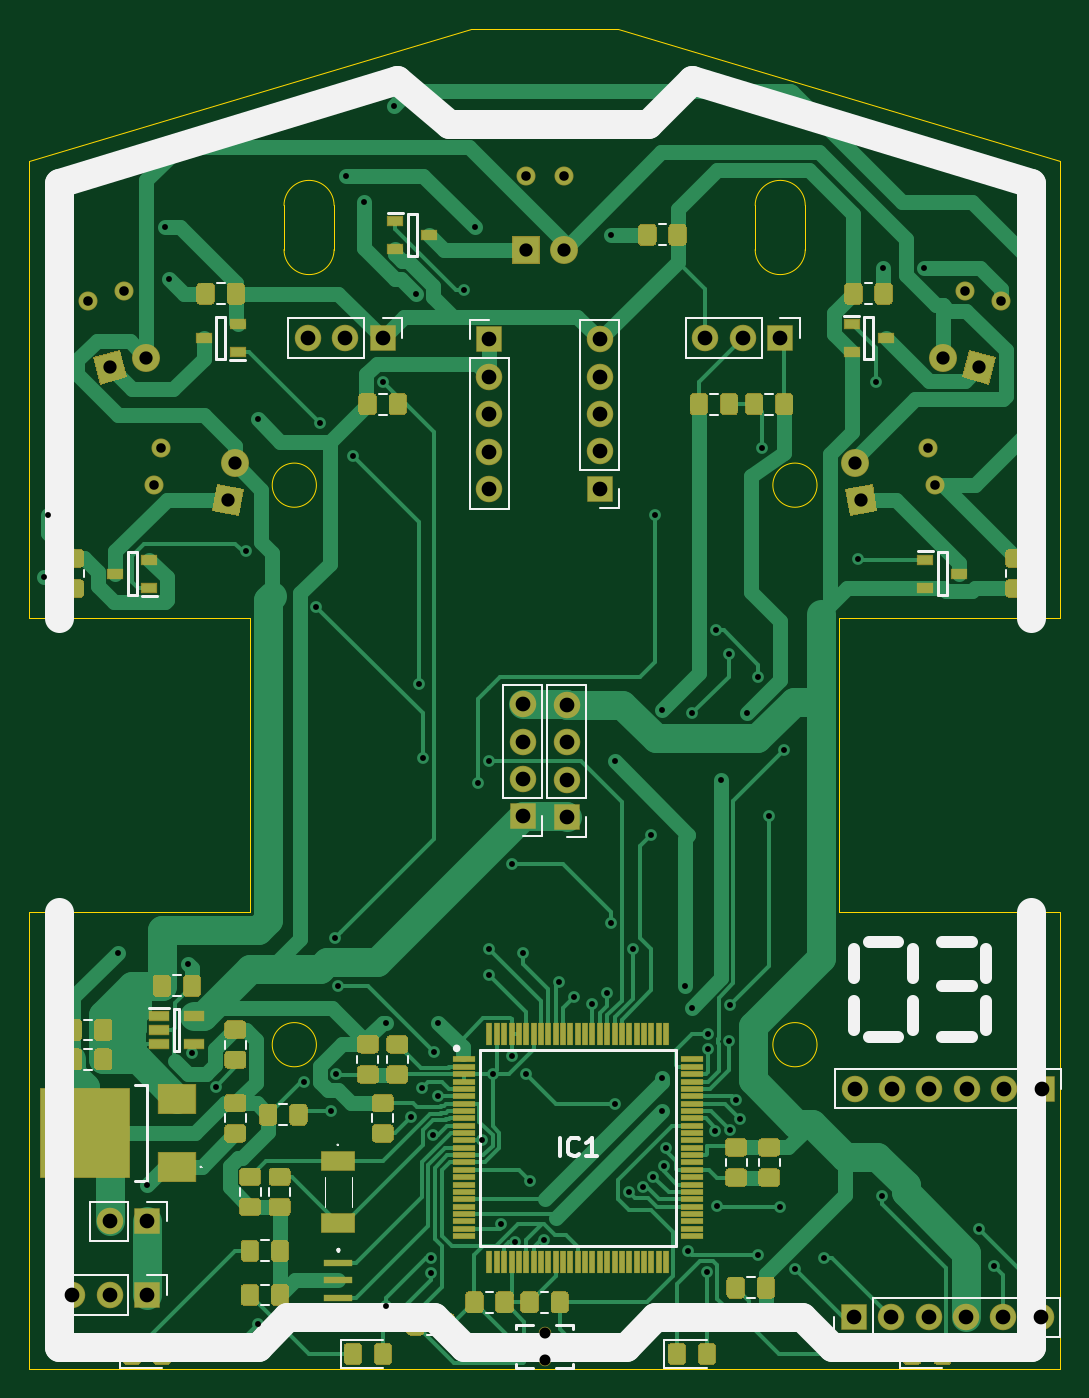
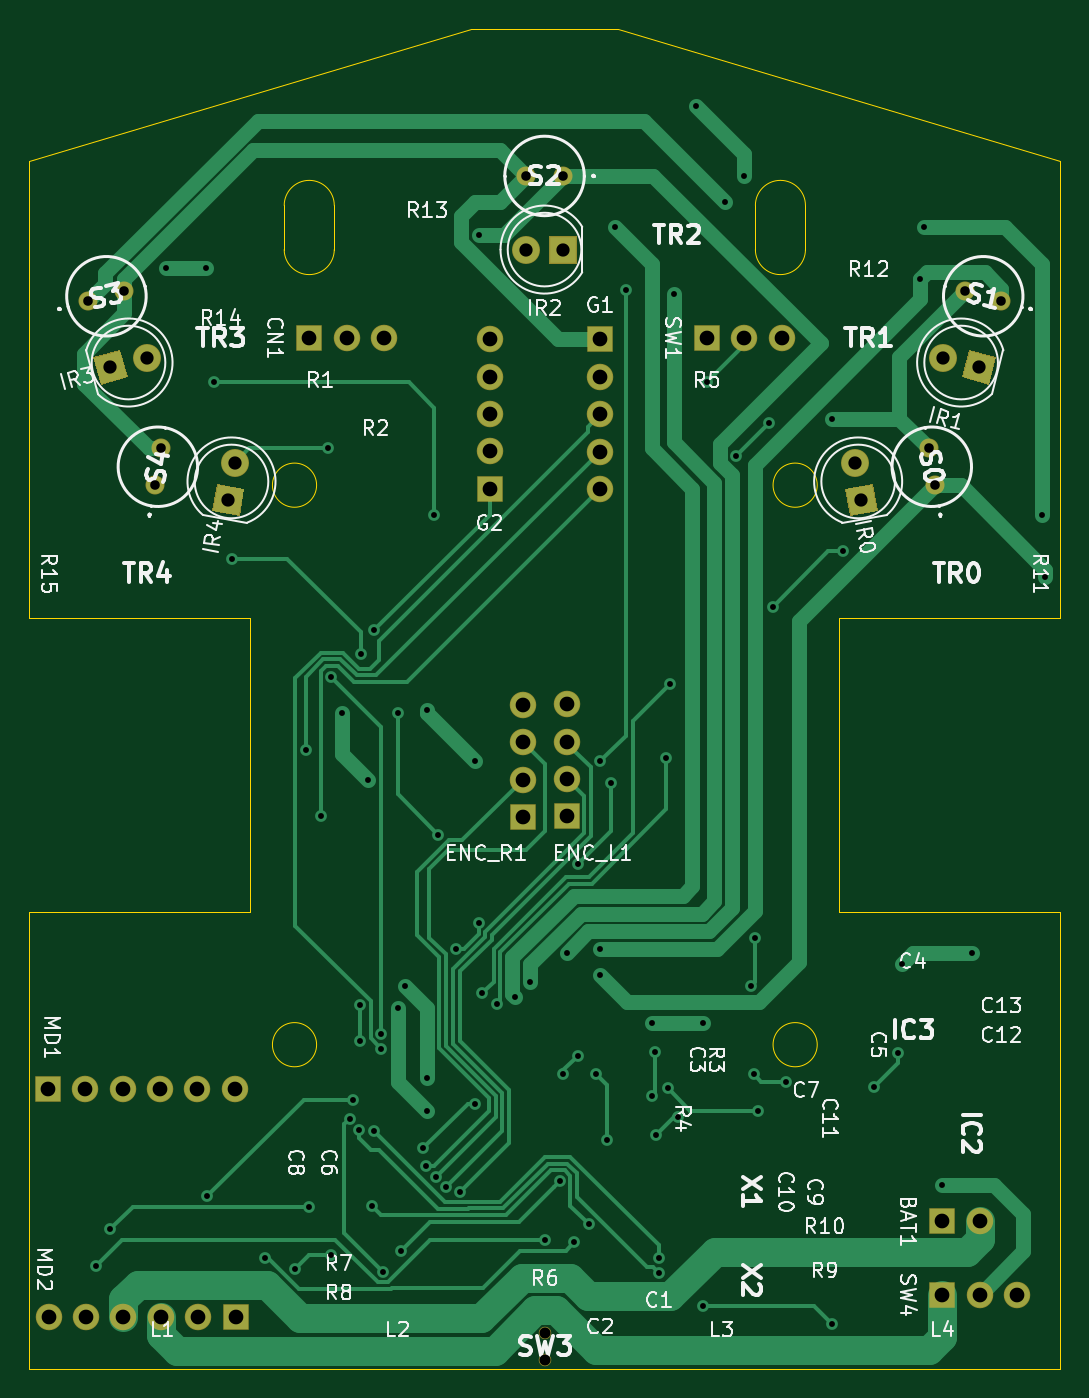
Circuit board: 11 layer files. Board 70.0 x 91.0 mm.
- bottom_copper: RX621-B_Cu.gbr (24615 bytes)
- bottom_mask: RX621-B_Mask.gbr (3184 bytes)
- paste: RX621-B_Paste.gbr (456 bytes)
- bottom_silk: RX621-B_SilkS.gbr (52037 bytes)
- outline: RX621-Edge_Cuts.gbr (2322 bytes)
- top_copper: RX621-F_Cu.gbr (77729 bytes)
- top_mask: RX621-F_Mask.gbr (29699 bytes)
- paste: RX621-F_Paste.gbr (26989 bytes)
- top_silk: RX621-F_SilkS.gbr (13801 bytes)
- drill: RX621-NPTH.drl (313 bytes)
- drill: RX621-PTH.drl (2826 bytes)

=== bottom_copper: RX621-B_Cu.gbr (24615 bytes, source omitted) ===
=== bottom_mask: RX621-B_Mask.gbr ===
%TF.GenerationSoftware,KiCad,Pcbnew,(5.1.6)-1*%
%TF.CreationDate,2023-05-06T22:04:27+09:00*%
%TF.ProjectId,RX621,52583632-312e-46b6-9963-61645f706362,rev?*%
%TF.SameCoordinates,Original*%
%TF.FileFunction,Soldermask,Bot*%
%TF.FilePolarity,Negative*%
%FSLAX46Y46*%
G04 Gerber Fmt 4.6, Leading zero omitted, Abs format (unit mm)*
G04 Created by KiCad (PCBNEW (5.1.6)-1) date 2023-05-06 22:04:27*
%MOMM*%
%LPD*%
G01*
G04 APERTURE LIST*
%ADD10O,1.800000X1.800000*%
%ADD11R,1.800000X1.800000*%
%ADD12C,0.100000*%
%ADD13C,1.900000*%
%ADD14R,1.900000X1.900000*%
%ADD15C,1.292000*%
%ADD16C,0.850000*%
G04 APERTURE END LIST*
D10*
%TO.C,BAT1*%
X176460000Y-148000000D03*
D11*
X179000000Y-148000000D03*
%TD*%
%TO.C,CN1*%
X222000000Y-88000000D03*
D10*
X219460000Y-88000000D03*
X216920000Y-88000000D03*
%TD*%
%TO.C,ENC_L1*%
X204500000Y-112880000D03*
X204500000Y-115420000D03*
X204500000Y-117960000D03*
D11*
X204500000Y-120500000D03*
%TD*%
%TO.C,ENC_R1*%
X207500000Y-120540000D03*
D10*
X207500000Y-118000000D03*
X207500000Y-115460000D03*
X207500000Y-112920000D03*
%TD*%
%TO.C,G1*%
X202250000Y-98260000D03*
X202250000Y-95720000D03*
X202250000Y-93180000D03*
X202250000Y-90640000D03*
D11*
X202250000Y-88100000D03*
%TD*%
%TO.C,G2*%
X209750000Y-98250000D03*
D10*
X209750000Y-95710000D03*
X209750000Y-93170000D03*
X209750000Y-90630000D03*
X209750000Y-88090000D03*
%TD*%
D12*
%TO.C,IR0*%
G36*
X185270602Y-100100533D02*
G01*
X183399467Y-99770602D01*
X183729398Y-97899467D01*
X185600533Y-98229398D01*
X185270602Y-100100533D01*
G37*
D13*
X184941066Y-96498588D03*
%TD*%
D12*
%TO.C,IR1*%
G36*
X175828249Y-91163508D02*
G01*
X175336492Y-89328249D01*
X177171751Y-88836492D01*
X177663508Y-90671751D01*
X175828249Y-91163508D01*
G37*
D13*
X178953452Y-89342600D03*
%TD*%
%TO.C,IR2*%
X207290000Y-82000000D03*
D14*
X204750000Y-82000000D03*
%TD*%
D12*
%TO.C,IR3*%
G36*
X236663508Y-89328249D02*
G01*
X236171751Y-91163508D01*
X234336492Y-90671751D01*
X234828249Y-88836492D01*
X236663508Y-89328249D01*
G37*
D13*
X233046548Y-89342600D03*
%TD*%
%TO.C,IR4*%
X227058934Y-96498588D03*
D12*
G36*
X228600533Y-99770602D02*
G01*
X226729398Y-100100533D01*
X226399467Y-98229398D01*
X228270602Y-97899467D01*
X228600533Y-99770602D01*
G37*
%TD*%
D10*
%TO.C,MD1*%
X227050000Y-139000000D03*
X229590000Y-139000000D03*
X232130000Y-139000000D03*
X234670000Y-139000000D03*
X237210000Y-139000000D03*
D11*
X239750000Y-139000000D03*
%TD*%
%TO.C,MD2*%
X227000000Y-154500000D03*
D10*
X229540000Y-154500000D03*
X232080000Y-154500000D03*
X234620000Y-154500000D03*
X237160000Y-154500000D03*
X239700000Y-154500000D03*
%TD*%
D15*
%TO.C,S0*%
X179500000Y-98000000D03*
X179941066Y-95498588D03*
%TD*%
%TO.C,S1*%
X177453452Y-84842600D03*
X175000000Y-85500000D03*
%TD*%
%TO.C,S2*%
X204750000Y-77000000D03*
X207290000Y-77000000D03*
%TD*%
%TO.C,S3*%
X234546548Y-84842600D03*
X237000000Y-85500000D03*
%TD*%
%TO.C,S4*%
X232500000Y-98000000D03*
X232058934Y-95498588D03*
%TD*%
D11*
%TO.C,SW1*%
X195000000Y-88000000D03*
D10*
X192460000Y-88000000D03*
X189920000Y-88000000D03*
%TD*%
D16*
%TO.C,SW3*%
X206000000Y-157400000D03*
X206000000Y-155600000D03*
%TD*%
D10*
%TO.C,SW4*%
X173920000Y-153000000D03*
X176460000Y-153000000D03*
D11*
X179000000Y-153000000D03*
%TD*%
M02*

=== paste: RX621-B_Paste.gbr ===
%TF.GenerationSoftware,KiCad,Pcbnew,(5.1.6)-1*%
%TF.CreationDate,2023-05-06T22:04:27+09:00*%
%TF.ProjectId,RX621,52583632-312e-46b6-9963-61645f706362,rev?*%
%TF.SameCoordinates,Original*%
%TF.FileFunction,Paste,Bot*%
%TF.FilePolarity,Positive*%
%FSLAX46Y46*%
G04 Gerber Fmt 4.6, Leading zero omitted, Abs format (unit mm)*
G04 Created by KiCad (PCBNEW (5.1.6)-1) date 2023-05-06 22:04:27*
%MOMM*%
%LPD*%
G01*
G04 APERTURE LIST*
G04 APERTURE END LIST*
M02*

=== bottom_silk: RX621-B_SilkS.gbr (52037 bytes, source omitted) ===
=== outline: RX621-Edge_Cuts.gbr ===
%TF.GenerationSoftware,KiCad,Pcbnew,(5.1.6)-1*%
%TF.CreationDate,2023-05-06T22:04:27+09:00*%
%TF.ProjectId,RX621,52583632-312e-46b6-9963-61645f706362,rev?*%
%TF.SameCoordinates,Original*%
%TF.FileFunction,Profile,NP*%
%FSLAX46Y46*%
G04 Gerber Fmt 4.6, Leading zero omitted, Abs format (unit mm)*
G04 Created by KiCad (PCBNEW (5.1.6)-1) date 2023-05-06 22:04:27*
%MOMM*%
%LPD*%
G01*
G04 APERTURE LIST*
%TA.AperFunction,Profile*%
%ADD10C,0.050000*%
%TD*%
G04 APERTURE END LIST*
D10*
X220300000Y-79000000D02*
G75*
G02*
X223700000Y-79000000I1700000J0D01*
G01*
X223700000Y-82000000D02*
G75*
G02*
X220300000Y-82000000I-1700000J0D01*
G01*
X223700000Y-82000000D02*
X223700000Y-79000000D01*
X188300000Y-79000000D02*
G75*
G02*
X191700000Y-79000000I1700000J0D01*
G01*
X191700000Y-82000000D02*
G75*
G02*
X188300000Y-82000000I-1700000J0D01*
G01*
X188300000Y-79000000D02*
X188300000Y-82000000D01*
X191700000Y-79000000D02*
X191700000Y-82000000D01*
X220300000Y-79000000D02*
X220300000Y-82000000D01*
X186000000Y-127000000D02*
X186000000Y-117000000D01*
X186000000Y-117000000D02*
X186000000Y-107000000D01*
X201000000Y-67000000D02*
X171000000Y-76000000D01*
X241000000Y-76000000D02*
X211000000Y-67000000D01*
X241000000Y-76000000D02*
X241000000Y-84000000D01*
X171000000Y-84000000D02*
X171000000Y-76000000D01*
X241000000Y-127000000D02*
X241000000Y-158000000D01*
X241000000Y-107000000D02*
X241000000Y-84000000D01*
X226000000Y-127000000D02*
X241000000Y-127000000D01*
X226000000Y-126000000D02*
X226000000Y-127000000D01*
X226000000Y-107000000D02*
X241000000Y-107000000D01*
X226000000Y-108000000D02*
X226000000Y-107000000D01*
X171000000Y-107000000D02*
X171000000Y-84000000D01*
X171000000Y-158000000D02*
X171000000Y-127000000D01*
X186000000Y-127000000D02*
X171000000Y-127000000D01*
X171000000Y-107000000D02*
X186000000Y-107000000D01*
X224500000Y-136000000D02*
G75*
G03*
X224500000Y-136000000I-1500000J0D01*
G01*
X190500000Y-136000000D02*
G75*
G03*
X190500000Y-136000000I-1500000J0D01*
G01*
X190500000Y-98000000D02*
G75*
G03*
X190500000Y-98000000I-1500000J0D01*
G01*
X224500000Y-98000000D02*
G75*
G03*
X224500000Y-98000000I-1500000J0D01*
G01*
X206000000Y-67000000D02*
X211000000Y-67000000D01*
X206000000Y-67000000D02*
X201000000Y-67000000D01*
X226000000Y-126000000D02*
X226000000Y-108000000D01*
X171000000Y-158000000D02*
X241000000Y-158000000D01*
M02*

=== top_copper: RX621-F_Cu.gbr (77729 bytes, source omitted) ===
=== top_mask: RX621-F_Mask.gbr (29699 bytes, source omitted) ===
=== paste: RX621-F_Paste.gbr (26989 bytes, source omitted) ===
=== top_silk: RX621-F_SilkS.gbr (13801 bytes, source omitted) ===
=== drill: RX621-NPTH.drl ===
M48
; DRILL file {KiCad (5.1.6)-1} date 05/06/23 22:04:50
; FORMAT={-:-/ absolute / metric / decimal}
; #@! TF.CreationDate,2023-05-06T22:04:50+09:00
; #@! TF.GenerationSoftware,Kicad,Pcbnew,(5.1.6)-1
; #@! TF.FileFunction,NonPlated,1,2,NPTH
FMAT,2
METRIC
T1C0.750
%
G90
G05
T1
X206.0Y-155.6
X206.0Y-157.4
T0
M30

=== drill: RX621-PTH.drl ===
M48
; DRILL file {KiCad (5.1.6)-1} date 05/06/23 22:04:50
; FORMAT={-:-/ absolute / metric / decimal}
; #@! TF.CreationDate,2023-05-06T22:04:50+09:00
; #@! TF.GenerationSoftware,Kicad,Pcbnew,(5.1.6)-1
; #@! TF.FileFunction,Plated,1,2,PTH
FMAT,2
METRIC
T1C0.400
T2C0.650
T3C0.900
T4C1.000
%
G90
G05
T1
X172.0Y-104.25
X172.25Y-100.0
X177.0Y-129.75
X179.0Y-145.5
X180.25Y-80.5
X180.5Y-84.0
X181.75Y-130.5
X182.033Y-136.538
X183.664Y-138.885
X185.75Y-102.5
X186.5Y-93.5
X186.5Y-155.0
X189.625Y-138.5
X190.5Y-106.25
X190.75Y-93.75
X191.5Y-140.5
X191.75Y-128.75
X191.825Y-138.0
X192.0Y-132.0
X192.5Y-77.0
X193.0Y-96.0
X193.75Y-78.75
X195.0Y-91.0
X195.25Y-134.5
X195.25Y-153.75
X195.75Y-72.25
X196.938Y-140.932
X197.25Y-85.0
X197.5Y-111.5
X197.668Y-138.945
X197.75Y-116.5
X198.275Y-150.487
X198.275Y-151.5
X198.442Y-142.163
X198.5Y-136.5
X198.744Y-139.476
X198.75Y-134.5
X200.5Y-84.75
X201.25Y-80.5
X201.5Y-118.25
X201.75Y-142.5
X202.225Y-116.75
X202.25Y-129.5
X202.25Y-131.25
X202.5Y-138.0
X203.022Y-148.203
X203.75Y-123.75
X203.75Y-136.75
X203.996Y-149.408
X204.5Y-129.75
X204.75Y-138.0
X205.0Y-145.25
X205.979Y-149.275
X207.0Y-131.75
X208.0Y-132.75
X209.25Y-133.25
X210.25Y-132.5
X210.5Y-81.0
X210.5Y-127.75
X210.75Y-116.75
X210.75Y-140.0
X211.736Y-145.971
X212.0Y-129.5
X212.691Y-145.674
X213.25Y-121.75
X213.392Y-144.96
X213.5Y-100.0
X214.0Y-113.25
X214.0Y-138.25
X214.0Y-140.5
X214.081Y-144.236
X214.25Y-143.0
X215.5Y-132.0
X215.75Y-150.0
X216.0Y-113.5
X216.0Y-133.5
X217.0Y-151.425
X217.1Y-135.25
X217.1Y-136.299
X217.6Y-141.847
X217.612Y-107.862
X217.737Y-146.987
X218.0Y-118.0
X218.5Y-109.5
X218.532Y-135.757
X218.581Y-133.331
X218.597Y-141.781
X219.0Y-139.75
X219.237Y-141.013
X219.75Y-113.5
X220.5Y-111.0
X220.5Y-150.25
X220.75Y-95.5
X221.225Y-120.5
X222.0Y-147.0
X222.25Y-116.0
X223.0Y-151.25
X225.0Y-150.5
X227.25Y-103.0
X228.5Y-91.0
X228.91Y-146.275
X229.0Y-83.25
X231.75Y-83.25
X235.5Y-148.5
X236.5Y-151.0
T2
X179.5Y-98.0
X179.941Y-95.499
X232.059Y-95.499
X232.5Y-98.0
X175.0Y-85.5
X177.453Y-84.843
X204.75Y-77.0
X207.29Y-77.0
X234.547Y-84.843
X237.0Y-85.5
T3
X227.059Y-96.499
X227.5Y-99.0
X176.5Y-90.0
X178.953Y-89.343
X233.047Y-89.343
X235.5Y-90.0
X204.75Y-82.0
X207.29Y-82.0
X184.5Y-99.0
X184.941Y-96.499
T4
X202.25Y-88.1
X202.25Y-90.64
X202.25Y-93.18
X202.25Y-95.72
X202.25Y-98.26
X207.5Y-112.92
X207.5Y-115.46
X207.5Y-118.0
X207.5Y-120.54
X209.75Y-88.09
X209.75Y-90.63
X209.75Y-93.17
X209.75Y-95.71
X209.75Y-98.25
X173.92Y-153.0
X176.46Y-153.0
X179.0Y-153.0
X204.5Y-112.88
X204.5Y-115.42
X204.5Y-117.96
X204.5Y-120.5
X227.05Y-139.0
X229.59Y-139.0
X232.13Y-139.0
X234.67Y-139.0
X237.21Y-139.0
X239.75Y-139.0
X216.92Y-88.0
X219.46Y-88.0
X222.0Y-88.0
X176.46Y-148.0
X179.0Y-148.0
X227.0Y-154.5
X229.54Y-154.5
X232.08Y-154.5
X234.62Y-154.5
X237.16Y-154.5
X239.7Y-154.5
X189.92Y-88.0
X192.46Y-88.0
X195.0Y-88.0
T0
M30

